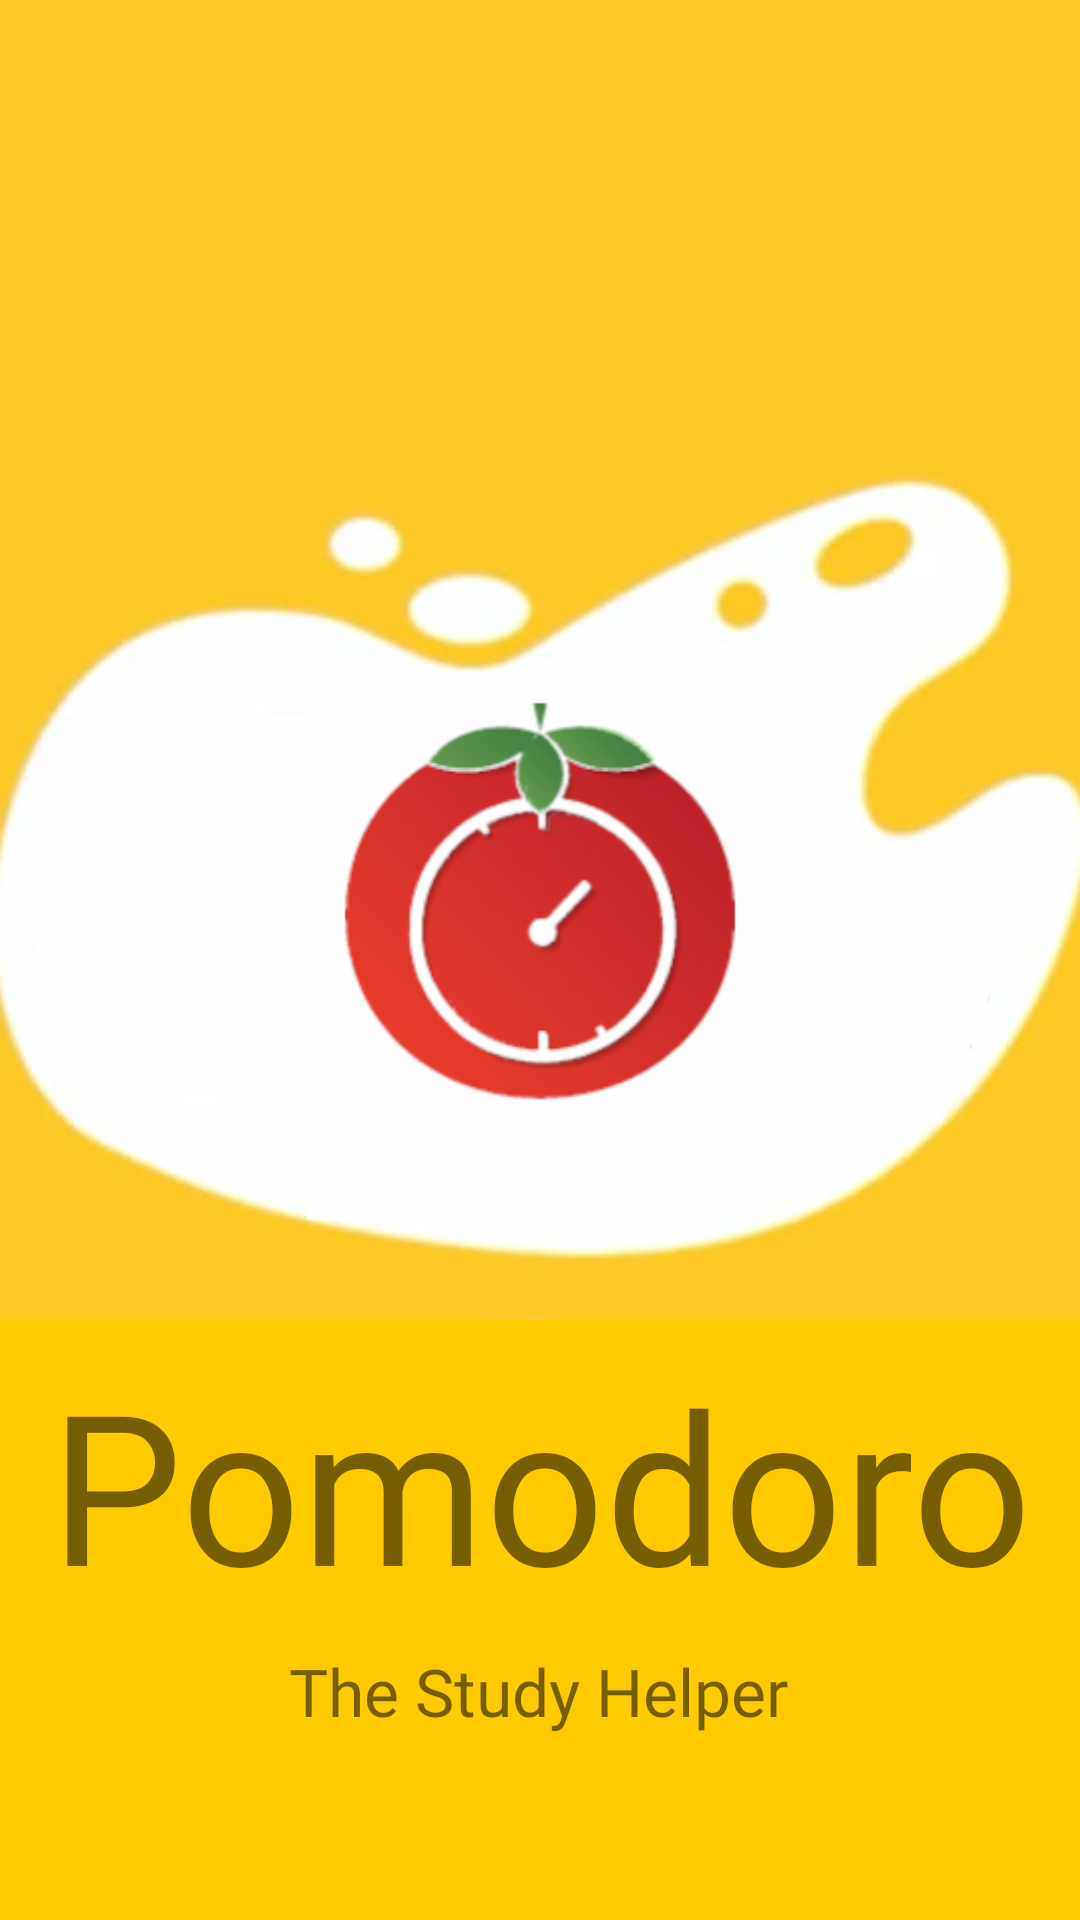

Write the Android layout XML for this screen, with the resource values it uses.
<!-- AndroidManifest.xml: application theme Theme.PomodoroApp -->
<!-- res/layout/activity_main_splash_screen.xml -->
<?xml version="1.0" encoding="utf-8"?>
<androidx.constraintlayout.widget.ConstraintLayout xmlns:android="http://schemas.android.com/apk/res/android"
    xmlns:app="http://schemas.android.com/apk/res-auto"
    xmlns:tools="http://schemas.android.com/tools"
    android:layout_width="match_parent"
    android:layout_height="match_parent"
    tools:context=".MainActivity"
    android:background="@color/philippine">

    <ImageView
        android:id="@+id/imageView"
        android:layout_width="410dp"
        android:layout_height="440dp"
        android:layout_marginStart="20dp"
        android:layout_marginEnd="20dp"
        android:src="@drawable/pomodoro"
        app:layout_constraintEnd_toEndOf="parent"
        app:layout_constraintStart_toStartOf="parent"
        app:layout_constraintTop_toTopOf="parent" />

    <TextView
        android:id="@+id/textView"
        android:layout_width="0dp"
        android:layout_height="wrap_content"
        android:layout_marginTop="8dp"
        android:fontFamily="@font/bangers"
        android:text="@string/pomodoro"
        android:textAlignment="center"
        android:textSize="70sp"
        app:layout_constraintEnd_toEndOf="parent"
        app:layout_constraintHorizontal_bias="0.0"
        app:layout_constraintStart_toStartOf="parent"
        app:layout_constraintTop_toBottomOf="@+id/imageView" />

    <TextView
        android:id="@+id/textView2"
        android:layout_width="wrap_content"
        android:layout_height="wrap_content"
        android:layout_marginTop="8dp"
        android:fontFamily="@font/antic"
        android:text="@string/tag"
        android:textAlignment="center"
        android:textSize="22sp"
        app:layout_constraintEnd_toEndOf="parent"
        app:layout_constraintHorizontal_bias="0.498"
        app:layout_constraintStart_toStartOf="parent"
        app:layout_constraintTop_toBottomOf="@+id/textView" />

</androidx.constraintlayout.widget.ConstraintLayout>
<!-- resources referenced by this layout -->
<resources>
  <color name="philippine">#FECB00</color>
  <!-- drawable pomodoro: png bitmap (drawable, 118643 bytes) -->
  <string name="pomodoro">Pomodoro</string>
  <string name="tag">The Study Helper</string>
  <style name="Theme.PomodoroApp" parent="Theme.MaterialComponents.DayNight.DarkActionBar">
          
          <item name="colorPrimary">@color/purple_500</item>
          <item name="colorPrimaryVariant">@color/purple_700</item>
          <item name="colorOnPrimary">@color/white</item>
          
          <item name="colorSecondary">@color/teal_200</item>
          <item name="colorSecondaryVariant">@color/teal_700</item>
          <item name="colorOnSecondary">@color/black</item>
          
          <item name="android:statusBarColor">@color/white</item>
          <item name="android:windowLightStatusBar">true</item>
          
      </style>
  <color name="purple_500">#FF6200EE</color>
  <color name="purple_700">#FF3700B3</color>
  <color name="white">#FFFFFFFF</color>
  <color name="teal_200">#FF03DAC5</color>
  <color name="teal_700">#FF018786</color>
  <color name="black">#FF000000</color>
</resources>
